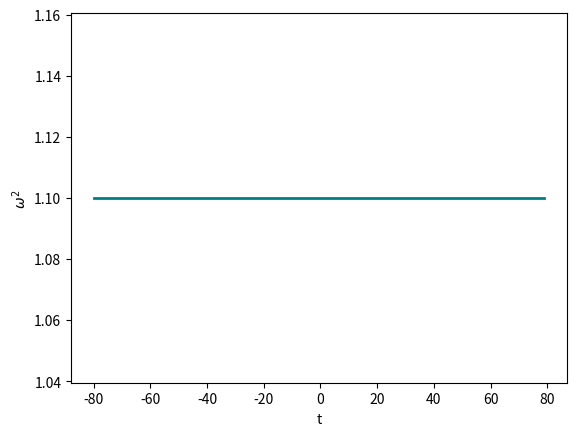

Write Python code to recreate this figure. (Note: this script raises an exception after producing the figure.)
#Creation of one Bosonic Fourier mode
#solves the harmonic oscillator equation
#with a time dependent frequency, omega
#using the rk4 method


import numpy as np
import matplotlib.pyplot as plt


#define all the constants needed
k = 1  #momentum of fourier mode
m = 0  #mass of boson
f = 1/2  #constant
Om = 3/4   #frequency of oscillations of omega^2
tmax = 80   #large time, equivalent to the +/- infinity limit
tosc = 8*np.pi/Om   #om2 oscillates between -tosc and +tosc (otherwise it is constant)
h = 1/(10*Om)  #step size

root = 'boson_k'+str(k)+'_m'+str(m)+'_f'+str(f)+'_Om'+str(Om)+'_tosc'+str(tosc)+'_'

#define the omega^2 function
#def om2(k,t):
 #   if (t >= - tmax and t < - tosc) or (t > tosc and t <= tmax):
  #      om2 = k**2 + (m + f * np.cos(Om*tosc))**2   #omega is constant
   #     return om2
   # elif t > - tosc and t < tosc:
   #     om2 = k**2 + (m + f * np.cos(Om*t))**2  #omega is oscillating
   #     return om2
   # else:
   #     print('ERROR: Omega is not defined for the value of t of ',t)


#####################
###########TEST#################
#define the omega^2 function
def om2(k,t):
    #om2 = k**2 + (m + f * np.cos(Om*tosc))**2   #omega is constant
    om2 = 1.1
    return om2
#############################



#plot the frequency
om_sq = []
time = []
t = -tmax 
for i in range(2*tmax):
    om_sq.append(om2(k,t))
    time.append(t)
    t += 1

fig = plt.figure()

plt.plot(time,om_sq,color='teal', linewidth=2)
plt.xlabel('t')
plt.ylabel('$\omega^{2}$')
fig.savefig(root+'om2.png')
plt.show()

#set initial conditions
phi0 = 1/np.sqrt(2*om2(k,-tmax))  #initial condition for phi+
dphi0 = phi0 * np.complex(0,om2(k,-tmax))  #initial condition for dtphi+

print('Initial conditions: ', phi0,', ',dphi0)

#function to calculate derivatives for phi
def d2phi(phi2,t,k):
    #print('\nPhi: ',phi,'\nShape: ',phi.shape,'\nPhi[0].shape ',phi[0].shape,'\tPhi[1].shape: ',phi[1].shape)
    phi = phi2[0]
    dphi = phi2[1]
    return np.array([dphi,-om2(k,t)*phi])


#rk4 does a single RK4 step
def rk4(phi,k,t,h):
    k1 = d2phi(phi,t,k)
    k2 = d2phi(phi+h/2*k1,t+h/2,k)
    k3 = d2phi(phi+h/2*k2,t+h/2,k)
    k4 = d2phi(phi+h*k3,t+h,k)
    phi = phi+h*(k1+2*k2+2*k3+k4)/6
    t = t + h
    return (t,phi)


#define 
phi=np.array([phi0,dphi0])  # starting value for phi and dtphi
t = -tmax   # starting value for t
ts=np.array([t])     # to store all times
phis=np.array([phi])     # and all solution points
betas = np.array([0])
betas2 = np.array([0])
alphas2 = np.array([1])

#calculate phi with rk4 method
for i in range(int(2*tmax/h)):  # take enough steps (or so)
    (t,phi)=rk4(phi,k,t,h)
    
    #now calculate the Bogoliubov coefficients, beta* and alpha 
    #ignore complex exponential factor, since we are only interested in the square of the alpha and beta
    beta_star = np.sqrt(om2(k,t)/2)*(phi[0] - phi[1]/np.complex(0,om2(k,t)))
    alpha = np.sqrt(om2(k,t)/2)*(phi[0] + phi[1]/np.complex(0,om2(k,t)))

    #now calculate alpha and beta squared by taking the product with the complex conjugate
    beta = np.conj(beta_star)
    alpha_star = np.conj(alpha)
    beta2 = beta_star * beta
    alpha2 = alpha_star * alpha

    #calculate the difference between alpha squared and beta squared
    #which should equal 1
    dif = alpha2 - beta2
    
    if i % 100 == 0:
        print(t,': \t phi(t): ',phi[0], '\t dphi(t): ',phi[1])
        print('\n \t beta*: ',beta_star, '\t beta^2: ',beta2)
        print('\n \t alpha2 - beta2: ',dif)
    
    #append all the important data to arrays
    ts=np.append(ts,t)
    betas = np.append(betas,beta_star)
    betas2 = np.append(betas2,beta2)
    alphas2 = np.append(alphas2,alpha)
    phis=np.concatenate((phis,np.array([phi])))


#transpose the final matrix to get the values of phi and dphi
[phi,dphi]=phis.transpose()

#get real and imaginary parts of phi and dphi
phi_real = phi.real
dphi_real = dphi.real
phi_imag = phi.imag
dphi_imag = dphi.imag

#get the complex conjugate of phi and dphi
phi_star = np.conj(phi)
dphi_star = np.conj(dphi)

####test#####
print(phi[0], ' and ', phi_star[0])
phi0_sq = phi[0] * phi_star[0]
print('\n',phi0_sq)

#calculate the square of phi and dphi
#ie phi x phi*
phi2 = phi * phi_star
dphi2 = dphi * dphi_star

#plot phi and dphi against t
fig = plt.figure()

plt.plot(ts,phi, color='olive', linewidth=1)
plt.plot(ts,dphi,'--', color='darkblue', linewidth=1)
plt.legend([r'Re($\varphi$)', r'Re($\partial_{t} \varphi$)'],loc='upper right')
plt.xlabel('t')
fig.savefig(root+'re_phi_dphi.png')
plt.show()

#plot the imaginary part of phi and dphi against t
fig = plt.figure()

plt.plot(ts,phi_imag, color='olive', linewidth=1)
plt.plot(ts,dphi_imag,'--', color='darkblue', linewidth=1)
plt.legend([r'Im($\varphi$)', r'Im($\partial_{t} \varphi$)'],loc='upper right')
plt.xlabel('t')
fig.savefig(root+'im_phi_dphi.png')
plt.show()

#plot the squares of phi and dphi against t
#fig = plt.figure()

#plt.plot(ts,phi2, color='olive', linewidth=1)
#plt.plot(ts,dphi2,'--', color='darkblue', linewidth=1)
#plt.legend([r'$|\varphi |^{2}$', r'$|\partial_{t} \varphi |^{2}$'],loc='upper right')
#plt.xlabel('t')
#fig.savefig(root+'sq_phi_dphi.png')
#plt.show()

print (r'Final $|\beta|^{2}$: ', betas2[2*tmax])

#plot the squares of beta against t
fig = plt.figure()

plt.plot(ts,betas2, color='teal', linewidth=1)
plt.scatter(ts,betas2, color='darkblue', linewidth=0.5)
plt.xlabel('t')
plt.ylabel(r'$|\beta|^{2}$')
fig.savefig(root+'sq_beta.png')
plt.show()







